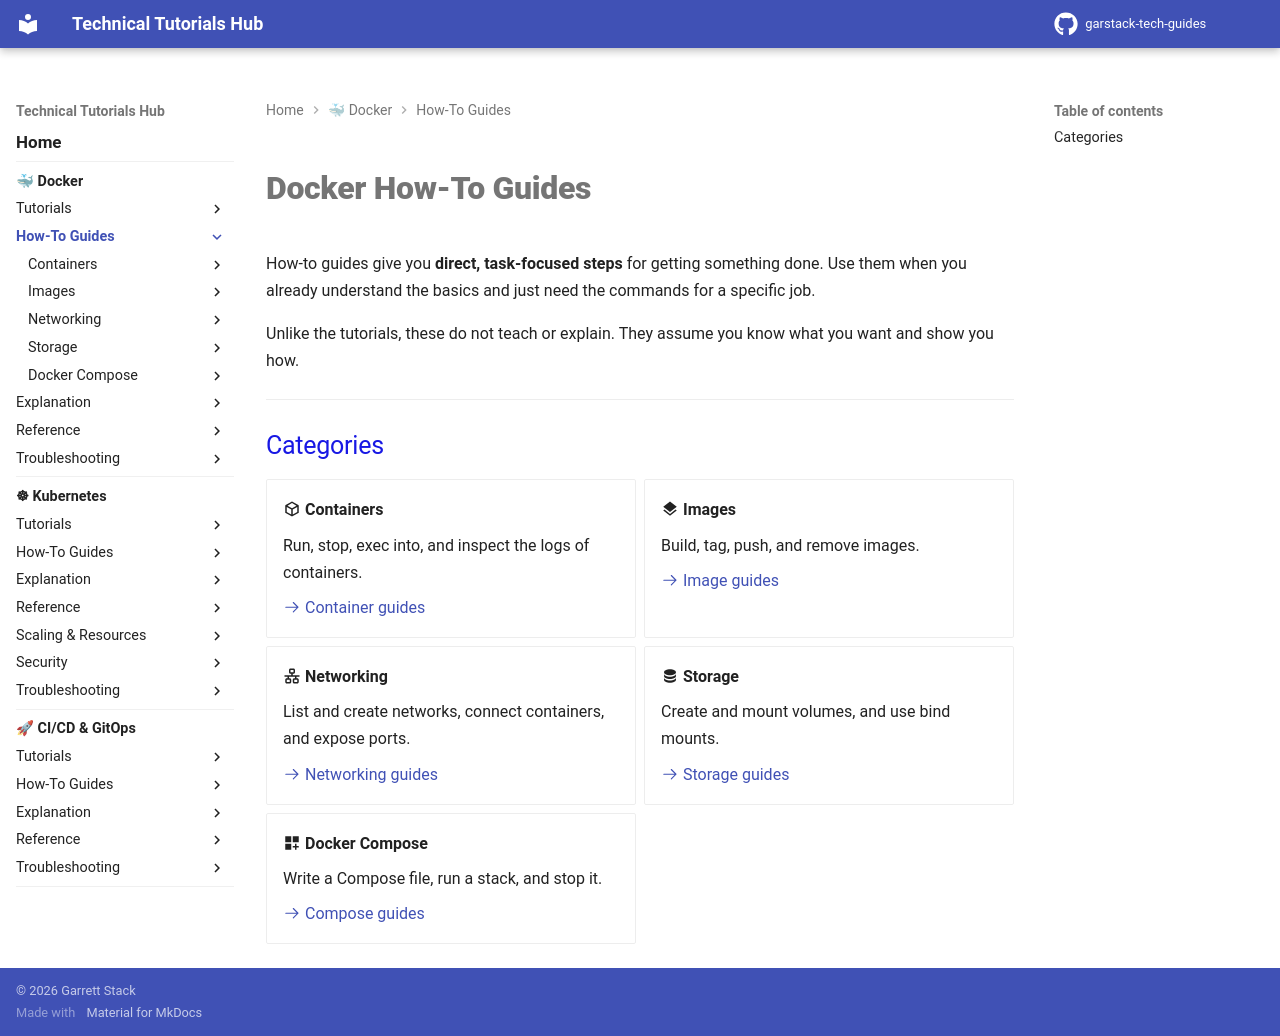

repository: garstack1/gstack-tech-guides · page: docker/how-to/index.html · generator: mkdocs

# Docker How-To Guides

How-to guides give you **direct, task-focused steps** for getting something done. Use them when you already understand the basics and just need the commands for a specific job.

Unlike the tutorials, these do not teach or explain. They assume you know what you want and show you how.

---

## Categories

<div class="grid cards" markdown>

-   :material-cube-outline: **Containers**

    Run, stop, exec into, and inspect the logs of containers.

    [:octicons-arrow-right-24: Container guides](containers/run-container.md)

-   :material-layers: **Images**

    Build, tag, push, and remove images.

    [:octicons-arrow-right-24: Image guides](images/build-image.md)

-   :material-lan: **Networking**

    List and create networks, connect containers, and expose ports.

    [:octicons-arrow-right-24: Networking guides](networking/list-networks.md)

-   :material-database: **Storage**

    Create and mount volumes, and use bind mounts.

    [:octicons-arrow-right-24: Storage guides](storage/create-volume.md)

-   :material-view-grid-plus: **Docker Compose**

    Write a Compose file, run a stack, and stop it.

    [:octicons-arrow-right-24: Compose guides](compose/create-compose-file.md)

</div>
